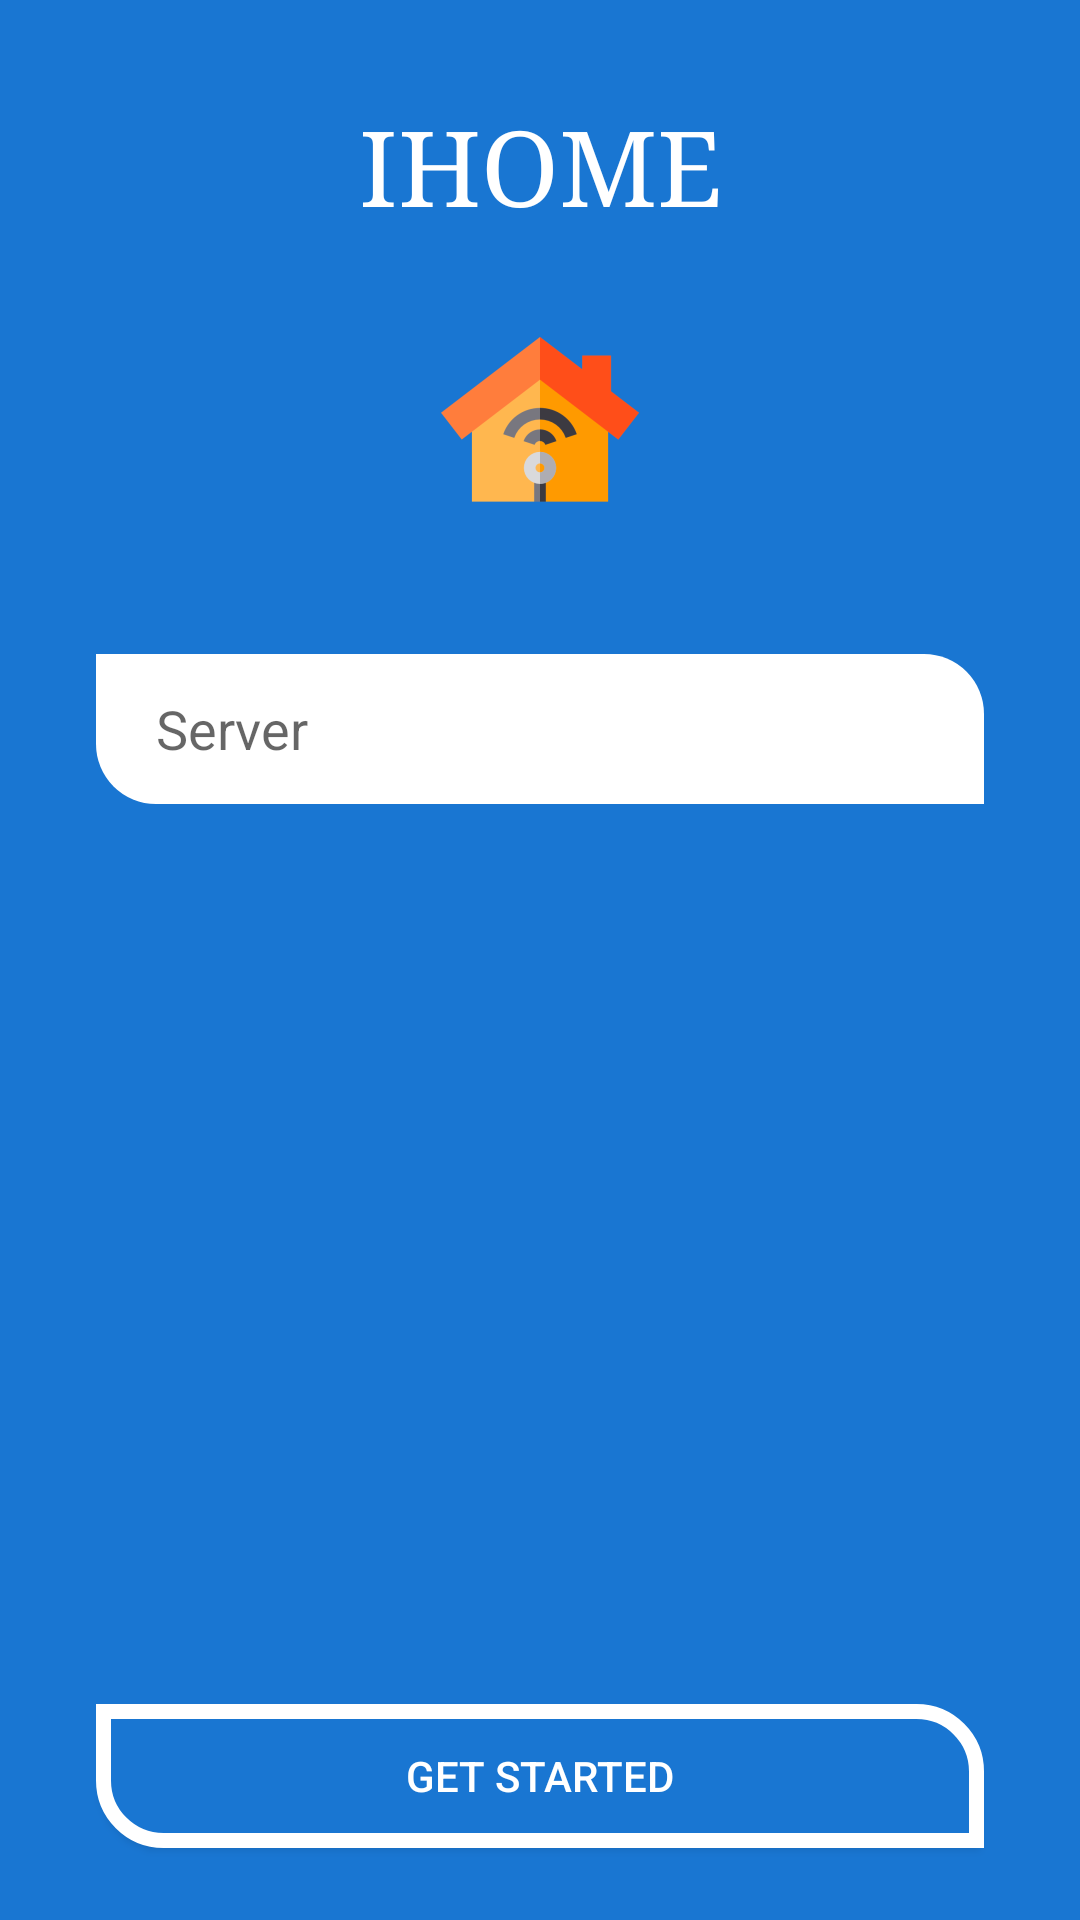

Android layout source for this screen:
<!-- AndroidManifest.xml: application theme AppTheme -->
<!-- res/layout/activity_splah.xml -->
<?xml version="1.0" encoding="utf-8"?>
<android.support.constraint.ConstraintLayout xmlns:android="http://schemas.android.com/apk/res/android"
    xmlns:app="http://schemas.android.com/apk/res-auto"
    xmlns:tools="http://schemas.android.com/tools"
    android:layout_width="match_parent"
    android:layout_height="match_parent"
    android:background="@color/primaryColor"
    tools:context=".Splah">

    <ImageView
        android:id="@+id/imageView4"
        android:layout_width="wrap_content"
        android:layout_height="wrap_content"
        android:layout_marginTop="8dp"
        app:layout_constraintEnd_toEndOf="parent"
        app:layout_constraintStart_toStartOf="parent"
        app:layout_constraintTop_toBottomOf="@+id/textView4"
        app:srcCompat="@mipmap/ic_launcher_foreground" />

    <EditText
        android:id="@+id/editText"
        android:layout_width="match_parent"
        android:layout_height="50dp"
        android:layout_marginStart="32dp"
        android:layout_marginTop="24dp"
        android:layout_marginEnd="32dp"
        android:background="@drawable/input_server"
        android:paddingStart="20dp"
        android:hint="Server"
        android:inputType="textPersonName"
        app:layout_constraintEnd_toEndOf="parent"
        app:layout_constraintStart_toStartOf="parent"
        app:layout_constraintTop_toBottomOf="@+id/imageView4" />

    <TextView
        android:id="@+id/textView4"
        android:layout_width="wrap_content"
        android:layout_height="wrap_content"
        android:layout_marginTop="32dp"
        android:fontFamily="serif"
        android:text="IHOME"
        android:textColor="@color/white"
        android:textSize="35sp"
        android:typeface="normal"
        app:layout_constraintEnd_toEndOf="parent"
        app:layout_constraintStart_toStartOf="parent"
        app:layout_constraintTop_toTopOf="parent" />

    <Button
        android:id="@+id/btn_start"
        android:layout_width="0dp"
        android:layout_height="wrap_content"
        android:layout_marginStart="32dp"
        android:layout_marginEnd="32dp"
        android:layout_marginBottom="24dp"
        android:background="@drawable/btn_server"
        android:text="Get Started"
        android:textColor="@color/white"
        app:layout_constraintBottom_toBottomOf="parent"
        app:layout_constraintEnd_toEndOf="parent"
        app:layout_constraintStart_toStartOf="parent" />
</android.support.constraint.ConstraintLayout>
<!-- resources referenced by this layout -->
<resources>
  <color name="primaryColor">#1976d2</color>
  <color name="white">#ffffff</color>
  <!-- drawable btn_server (drawable) -->
  <?xml version="1.0" encoding="utf-8"?>
  <shape xmlns:android="http://schemas.android.com/apk/res/android" android:shape="rectangle" >
      <corners
          android:topLeftRadius="0dp"
          android:topRightRadius="20dp"
          android:bottomLeftRadius="20dp"
          android:bottomRightRadius="0dp"
          />
      <solid
          android:color="@color/primaryColor"
          />
      <padding
          android:left="0dp"
          android:top="0dp"
          android:right="0dp"
          android:bottom="0dp"
          />
      <stroke
          android:width="5dp"
          android:color="@color/white"
          />
  </shape>
  <!-- drawable input_server (drawable) -->
  <?xml version="1.0" encoding="utf-8"?>
  <shape xmlns:android="http://schemas.android.com/apk/res/android"
      android:padding="20dp"
      android:shape="rectangle" >
  
      <solid android:color="#FFFFFF" />
  
      <corners
          android:bottomLeftRadius="20dp"
          android:topRightRadius="20dp" />
  
  </shape>
  <!-- mipmap ic_launcher_foreground: vector/xml drawable (drawable, 2548 chars, omitted) -->
  <style name="AppTheme" parent="Theme.AppCompat.Light.DarkActionBar">
          
          <item name="colorPrimary">@color/primaryColor</item>
          <item name="colorPrimaryDark">@color/primaryDarkColor</item>
          <item name="colorAccent">@color/primaryColor</item>
      </style>
  <color name="primaryDarkColor">#004ba0</color>
</resources>
